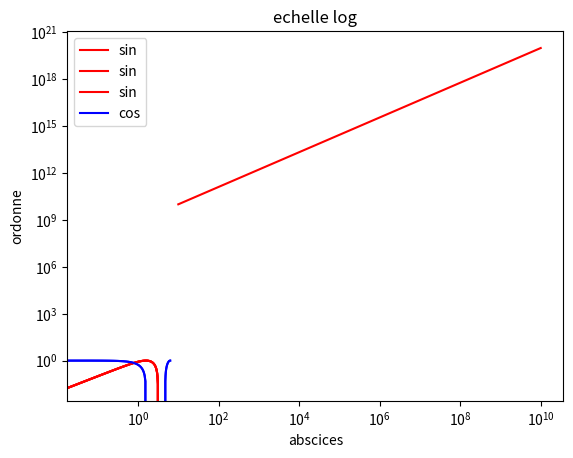

Here is the Python script that generated this plot:
from pylab import (plot, show, xlabel, ylabel, title, legend, xscale, yscale, grid, text, ginput)
from numpy import linspace, logspace, sin, cos
from math import pi
from matplotlib.pyplot import (waitforbuttonpress, draw, axis)

## 1.  Dessiner  la  fonction  sinus  sur  [0 ,2∗pi ]
print("")
print(" 1. Dessiner la fonction sinus sur [0 ,2∗pi ]")
N = 100
x = linspace(0, 2 * pi, N)
y1 = sin(x)
plot(x, y1, 'r-', label="sin")
show()
## 2.  Ajouter un  t i t r e
print("")
print(" 2. Ajouter un titre")
plot(x, y1, 'r-', label="sin")
title("Fonction sinus")
show()
## 3.  Mettre  deux  courbes ,  avec une  legende
print("")
print(" 3. Mettre deux courbes, avec une legende")
y2 = cos(x)
plot(x, y1, 'r-', label="sin")
plot(x, y2, 'b-', label="cos")
legend()
show()
## 4.  Mettre un  label en X,  en Y
print("")
print(" 4. Mettre un label en X, en Y")
y2 = cos(x)
plot(x, y1, 'r-', label="sin")
plot(x, y2, 'b-', label="cos")
xlabel("abscices")
ylabel("ordonne")
title("Fonction cosinus- sinus")
show()
# 5.  Mettre une  echelle  log−logprint( "" )
print("")
print(" 5. Mettre une echelle log−log")
x = logspace(1, 10, 10)
y = logspace(10, 20, 10)
plot(x, y, 'r-', label="log")
xscale("log")
yscale("log")
xlabel("abscices")
ylabel("ordonne")
title("echelle log")
show()
